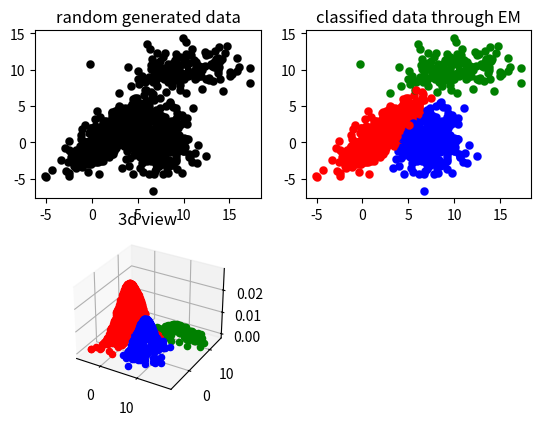

Source code (Python):
import numpy as np
import matplotlib.pyplot as plt
import math
from mpl_toolkits.mplot3d import Axes3D

# 生成三个高斯模型的数据
def generate_data(num_data = 1000):
    data=[]

    mean1 = [2, 1]  # 均值
    cov1 = [[5, 4], [4, 5]]  # 协方差矩阵
    mean2 = [10, 10]
    cov2 = [[10, 1], [1, 2]]
    mean3 = [7, 0]
    cov3 = [[3, 0], [0, 4]]

    alpha = [0.5,0.3,0.2]  # 三个高斯分布的权重

    for i in range(num_data):
        if np.random.random(1) < alpha[0]:
            data.append(np.random.multivariate_normal(mean1, cov1, 1))
        elif alpha[0] <= np.random.random(1) < alpha[0]+alpha[1]:
            data.append(np.random.multivariate_normal(mean2, cov2, 1))
        else:
            data.append(np.random.multivariate_normal(mean3, cov3, 1))

    return np.asarray(data)


class GMM:
    def __init__(self, data, category):
        self.data = data   # 训练数据
        self.category = category    # 高斯模型个数
        self.Z = np.zeros([data.shape[0],category])  # 隐变量
        self.alpha = np.array([1/3,1/3,1/3])  # 高斯模型的权重
        self.mean = np.random.random([category,2])*10  # 高斯模型的均值参数
        self.sigma = np.array([[[1., 0.], [0., 1.]],[[1., 0.], [0., 1.]],[[1., 0.], [0., 1.]]])  # 高斯模型的协方差矩阵参数

    def e_step(self):
        for i in range(self.data.shape[0]):  # 第i个样本点
            sum = 0
            temp = np.zeros([self.category])

            for k in range(self.category):  # 第k个模型
                temp[k] =  self.alpha[k] * math.exp(
                    -0.5*np.dot(np.dot(np.squeeze((self.data[i]-self.mean[k])), np.linalg.pinv(self.sigma[k]) ),
                                np.transpose(self.data[i]-self.mean[k])))\
                    /(2 * math.pi) / (np.sqrt(np.linalg.det(self.sigma[k]))+0.01)

            sum = np.sum(temp)
            for k in range(self.category):
                self.Z[i, k] = temp[k] / sum  # 第i个样本属于第k个模型的概率

    def m_step(self):
        # alpha更新
        self.alpha = np.sum(self.Z, axis=0)/self.data.shape[0]

        # 均值、协方差更新
        for k in range(self.category):
            temp_mean = 0
            temp_sigma = 0
            for i in range(self.data.shape[0]):
                temp_mean += self.Z[i, k] * self.data[i]
                temp_sigma += self.Z[i, k] * np.dot(np.transpose(self.data[i]-self.mean[k]),(self.data[i]-self.mean[k]))

            temp_mean = temp_mean/self.alpha[k]/self.data.shape[0]
            temp_sigma = temp_sigma/self.alpha[k]/self.data.shape[0]
            self.mean[k] = np.squeeze(temp_mean)
            self.sigma[k] = temp_sigma

        print(self.alpha)
        print(self.mean)
        print(self.sigma)



def show_scatter(data, Z, iteration):
    data = np.squeeze(data)
    plt.subplot(4, 5, iteration)
    for i in range(data.shape[0]):
        max_index = np.argmax(Z[i])

        if max_index == 0:
            plt.scatter(data[i,0], data[i,1], color="red", linewidths=0.1)
        elif max_index == 2:
            plt.scatter(data[i,0], data[i,1], color="green", linewidths=0.1)
        else:
            plt.scatter(data[i, 0], data[i, 1], color="blue", linewidths=0.1)


def show_3D(gmm):
    plt.subplot(221)
    plt.title('random generated data')
    x,y = gmm.data.T
    plt.scatter(x, y, color="black", linewidths=0.1)


    data = np.squeeze(gmm.data)
    probility = np.zeros([data.shape[0]])  # 每个样本的概率密度
    max_index = np.zeros([data.shape[0]])  # 样本类别的序号

    plt.subplot(222)
    plt.title('classified data through EM')
    for i in range(data.shape[0]):
        max_index[i] = np.argmax(gmm.Z[i])

        if max_index[i] == 0:
            plt.scatter(data[i,0], data[i,1], color="red", linewidths=0.1)
        elif max_index[i] == 1:
            plt.scatter(data[i,0], data[i,1], color="green", linewidths=0.1)
        else:
            plt.scatter(data[i, 0], data[i, 1], color="blue", linewidths=0.1)

        for k in range(3):
            probility[i] += gmm.alpha[k] * math.exp(
                    -0.5*np.dot(np.dot(np.squeeze((gmm.data[i]-gmm.mean[k])), np.linalg.pinv(gmm.sigma[k]) ),
                                np.transpose(gmm.data[i]-gmm.mean[k])))\
                    /(2 * math.pi) / (np.sqrt(np.linalg.det(gmm.sigma[k])))

    color = ['red', 'green', 'blue']
    ax = plt.subplot(223, projection='3d')
    plt.title('3d view')
    for i in range(data.shape[0]):
        ax.scatter(data[i, 0], data[i, 1], probility[i], c=color[int(max_index[i])])
    plt.show()


if __name__ == "__main__":
    data  = generate_data()
    gmm = GMM(data, 3)

    for i in range(50):
        gmm.e_step()
        gmm.m_step()
        # show_scatter(data, gmm.Z, i+1)

    show_3D(gmm)






